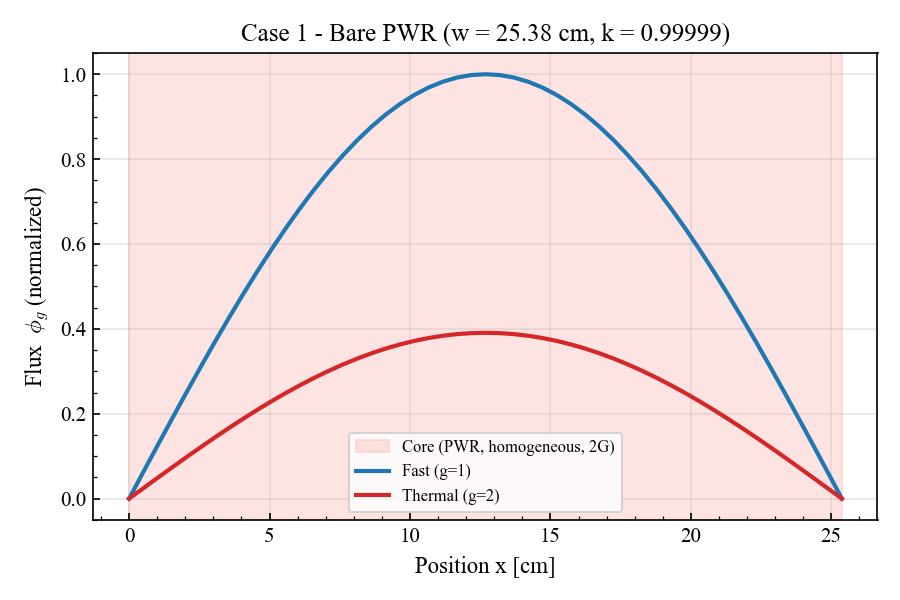

Source data for this figure (header and first rows):
x_cm, phi_g1, phi_g2
0.000000000000000000e+00, -4.127323157649681086e-03, 0.000000000000000000e+00
5.075141906738280806e-01, 1.051643865801933008e+13, 4.109132548458104004e+12
1.015028381347656161e+00, 2.099137373715927734e+13, 8.202048228031537109e+12
1.522542572021484242e+00, 3.138346545420510156e+13, 1.226259417040832812e+13
2.030056762695312322e+00, 4.165170097084471875e+13, 1.627474525584090234e+13
2.537570953369140625e+00, 5.175555625260454688e+13, 2.022266735697253516e+13
3.045085144042968928e+00, 6.165515599869984375e+13, 2.409077982890409375e+13
3.552599334716797230e+00, 7.131143101162970312e+13, 2.786381699888136719e+13
4.060113525390625533e+00, 8.068627238545053125e+13, 3.152688841293117188e+13
4.567627716064453836e+00, 8.974268190421746875e+13, 3.506553760168037891e+13
5.075141906738282138e+00, 9.844491805703990625e+13, 3.846579913343606250e+13
5.582656097412110441e+00, 1.067586370934961250e+14, 4.171425372936407031e+13
6.090170288085938743e+00, 1.146510285627262656e+14, 4.479808122325207031e+13
6.597684478759767046e+00, 1.220909448012918750e+14, 4.770511115684841406e+13
7.105198669433595349e+00, 1.290490238587737812e+14, 5.042387081110084375e+13
7.612712860107423651e+00, 1.354978053759760000e+14, 5.294363048373716406e+13
8.120227050781251066e+00, 1.414118389584182500e+14, 5.525444583449820312e+13
8.627741241455078480e+00, 1.467677846174155312e+14, 5.734719713090555469e+13
9.135255432128905895e+00, 1.515445048823505938e+14, 5.921362523967947656e+13
9.642769622802733309e+00, 1.557231482206136250e+14, 6.084636422176451562e+13
1.015028381347656072e+01, 1.592872234359890625e+14, 6.223897040232585938e+13
1.065779800415038814e+01, 1.622226647518729375e+14, 6.338594780099009375e+13
1.116531219482421555e+01, 1.645178873224669688e+14, 6.428276982196882031e+13
1.167282638549804297e+01, 1.661638329528725000e+14, 6.492589711846424219e+13
1.218034057617187038e+01, 1.671540058476473438e+14, 6.531279156085399219e+13
1.268785476684569780e+01, 1.674844982467428125e+14, 6.544192625352921875e+13
1.319536895751952521e+01, 1.671540058476473125e+14, 6.531279156085399219e+13
1.370288314819335262e+01, 1.661638329528724062e+14, 6.492589711846425781e+13
1.421039733886718004e+01, 1.645178873224668438e+14, 6.428276982196882031e+13
1.471791152954100745e+01, 1.622226647518728438e+14, 6.338594780099011719e+13
1.522542572021483487e+01, 1.592872234359890000e+14, 6.223897040232589062e+13
1.573293991088866228e+01, 1.557231482206135938e+14, 6.084636422176452344e+13
1.624045410156249147e+01, 1.515445048823506250e+14, 5.921362523967949219e+13
1.674796829223631889e+01, 1.467677846174156250e+14, 5.734719713090557812e+13
1.725548248291014630e+01, 1.414118389584183750e+14, 5.525444583449821094e+13
1.776299667358397372e+01, 1.354978053759761875e+14, 5.294363048373720312e+13
1.827051086425780113e+01, 1.290490238587740312e+14, 5.042387081110089844e+13
1.877802505493162855e+01, 1.220909448012921406e+14, 4.770511115684846875e+13
1.928553924560545596e+01, 1.146510285627265000e+14, 4.479808122325214844e+13
1.979305343627928337e+01, 1.067586370934964688e+14, 4.171425372936416406e+13
2.030056762695311079e+01, 9.844491805704015625e+13, 3.846579913343614844e+13
2.080808181762693820e+01, 8.974268190421775000e+13, 3.506553760168046094e+13
2.131559600830076562e+01, 8.068627238545079688e+13, 3.152688841293125000e+13
2.182311019897459303e+01, 7.131143101162992188e+13, 2.786381699888142969e+13
2.233062438964842045e+01, 6.165515599870003125e+13, 2.409077982890416406e+13
2.283813858032224786e+01, 5.175555625260471875e+13, 2.022266735697258594e+13
2.334565277099607528e+01, 4.165170097084487500e+13, 1.627474525584094531e+13
2.385316696166990269e+01, 3.138346545420521484e+13, 1.226259417040836328e+13
2.436068115234373010e+01, 2.099137373715936328e+13, 8.202048228031563477e+12
2.486819534301755752e+01, 1.051643865801937500e+13, 4.109132548458116211e+12
2.537570953369138493e+01, -3.276845703789674127e-03, 0.000000000000000000e+00
